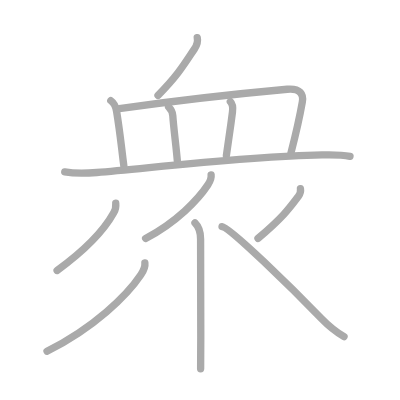
t = 0.00 s
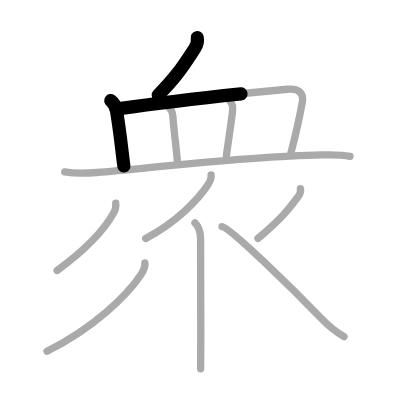
t = 2.50 s
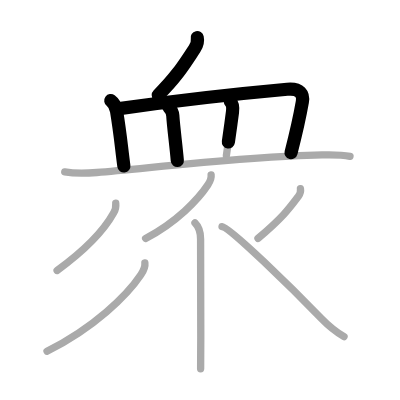
t = 4.75 s
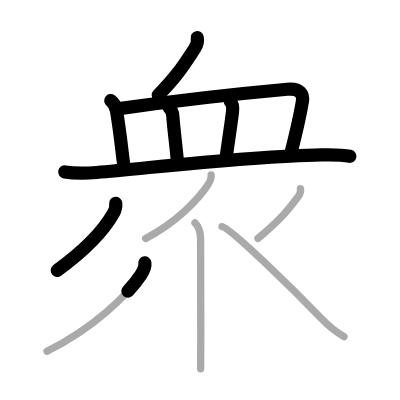
t = 7.25 s
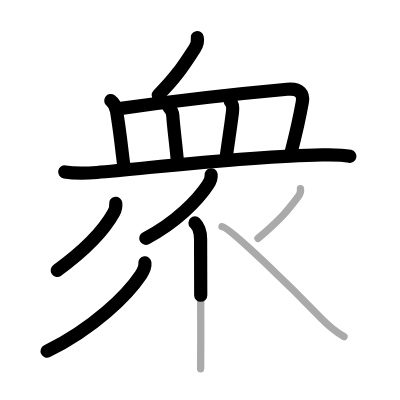
t = 9.50 s
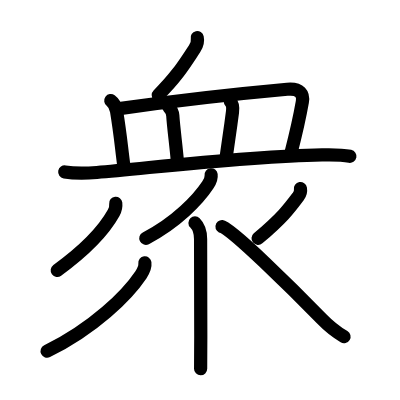
t = 12.00 s

The animated SVG that drew these frames (rendered in a browser with its animation timeline set to each time). Animation: 12 SMIL elements (animate=12); one cycle of 12.00 s.

<?xml version="1.0" standalone="no"?>
<!DOCTYPE svg PUBLIC "-//W3C//DTD SVG 1.1//EN"   "http://www.w3.org/Graphics/SVG/1.1/DTD/svg11.dtd">
<svg width="400px" height="400px"  version="1.1" xmlns="http://www.w3.org/2000/svg">
  <defs>
    <marker id="Triangle" viewBox="0 0 10 10" refX="0" refY="5" markerUnits="strokeWidth" markerWidth="3" style="stroke-opacity:0%;fill:#aaaaaa;" markerHeight="2" orient="auto">
      <path d="M 0 0 L 10 5 L 0 10 z" />
    </marker>
    
    <marker id="Arrow" viewBox="0 0 10 10" refX="5" refY="5" markerUnits="strokeWidth" markerWidth="1.8" style="stroke-opacity:0%;fill:#770000;" markerHeight="2" orient="auto">
      <path d="M 0 4 L 6 4 L 4 1 L 10 5 L 4 9 L 6 6 L 0 6 z" />
        <circle cx="5" cy="5" r="5" />
      </marker>
    
    <marker id="TriangleRed" viewBox="0 0 10 10" refX="0" refY="5" markerUnits="strokeWidth" markerWidth="3" style="stroke-opacity:0%;fill:#CC0000;" markerHeight="2" orient="auto">
      <path d="M 0 0 L 10 5 L 0 10 z" />
    </marker>
    
    <marker id="ArrowRed" viewBox="0 0 10 10" refX="5" refY="5" markerUnits="strokeWidth" markerWidth="1.8" style="stroke-opacity:0%;fill:#CC0000;" markerHeight="2" orient="auto">
      <path d="M 0 4 L 6 4 L 4 1 L 10 5 L 4 9 L 6 6 L 0 6 z" />
        <circle cx="5" cy="5" r="5" />
      </marker>
    
  </defs>
  
  <path style="fill:#ffffff; fill-opacity:100%; fill-rule:evenodd; stroke-width:0;" d="M 0 0 L 400px 0 L 400px 400px L 0 400px L 0 0" />

  <g transform="scale(3.6697247706422 3.6697247706422)">
<path style="fill:none; fill-opacity:0%; fill-rule:evenodd; stroke:#aaaaaa; stroke-opacity:100%; stroke-width: 1.5pt; stroke-linejoin:round; stroke-linecap:round;" d="M53.75 10.25c0.25 1.12-0.12 2.12-0.75 3.06c-2.69 4.02-4.5 7.19-9.94 12.66"></path>
<path style="fill:none; fill-opacity:0%; fill-rule:evenodd; stroke:#aaaaaa; stroke-opacity:100%; stroke-width: 1.5pt; stroke-linejoin:round; stroke-linecap:round;" d="M30.19 27.42c0.88 0.64 1.45 2.09 1.58 2.91c1.06 6.5 1.23 9.17 1.99 14.97"></path>
<path style="fill:none; fill-opacity:0%; fill-rule:evenodd; stroke:#aaaaaa; stroke-opacity:100%; stroke-width: 1.5pt; stroke-linejoin:round; stroke-linecap:round;" d="M32.5 29.6c14.87-2.1 35.5-4.35 45.76-5.28c3.62-0.33 4.49 1.43 4.13 3.46c-0.66 3.77-1.91 9.28-3.1 13.88"></path>
<path style="fill:none; fill-opacity:0%; fill-rule:evenodd; stroke:#aaaaaa; stroke-opacity:100%; stroke-width: 1.5pt; stroke-linejoin:round; stroke-linecap:round;" d="M45.94 29.12c0.66 0.66 1.1 1.63 1.15 2.41C47.25 34.25 48 40 48.32 43.76"></path>
<path style="fill:none; fill-opacity:0%; fill-rule:evenodd; stroke:#aaaaaa; stroke-opacity:100%; stroke-width: 1.5pt; stroke-linejoin:round; stroke-linecap:round;" d="M62.77 27.68c0.71 0.71 0.73 1.7 0.58 2.86c-0.5 3.84-0.85 6.34-1.66 11.86"></path>
<path style="fill:none; fill-opacity:0%; fill-rule:evenodd; stroke:#aaaaaa; stroke-opacity:100%; stroke-width: 1.5pt; stroke-linejoin:round; stroke-linecap:round;" d="M17.64 46.84c3.11 0.54 6 0.38 8.75 0.16c14-1.13 39.95-4.39 61.37-4.79c2.55-0.05 5.1-0.13 7.62 0.39"></path>
<path style="fill:none; fill-opacity:0%; fill-rule:evenodd; stroke:#aaaaaa; stroke-opacity:100%; stroke-width: 1.5pt; stroke-linejoin:round; stroke-linecap:round;" d="M31.54 55.39c0.11 1.05-0.03 1.67-0.55 2.6c-2.25 4.05-6.98 9.58-15.43 15.72"></path>
<path style="fill:none; fill-opacity:0%; fill-rule:evenodd; stroke:#aaaaaa; stroke-opacity:100%; stroke-width: 1.5pt; stroke-linejoin:round; stroke-linecap:round;" d="M39.48 71.64c0.15 1.16-0.48 2.32-1.09 3.24c-3.72 5.57-12.81 14.53-25.58 20.83"></path>
<path style="fill:none; fill-opacity:0%; fill-rule:evenodd; stroke:#aaaaaa; stroke-opacity:100%; stroke-width: 1.5pt; stroke-linejoin:round; stroke-linecap:round;" d="M57.53 47.64c0.13 1.04-0.34 1.92-0.89 2.74c-2.65 4.01-8.59 10.23-16.96 14.58"></path>
<path style="fill:none; fill-opacity:0%; fill-rule:evenodd; stroke:#aaaaaa; stroke-opacity:100%; stroke-width: 1.5pt; stroke-linejoin:round; stroke-linecap:round;" d="M53.13 60.75c0.94 0.94 1.53 2.5 1.53 4.39c0 12.64 0.1 20.52 0.04 28.86c-0.02 2.13-0.03 4.27-0.03 6.5"></path>
<path style="fill:none; fill-opacity:0%; fill-rule:evenodd; stroke:#aaaaaa; stroke-opacity:100%; stroke-width: 1.5pt; stroke-linejoin:round; stroke-linecap:round;" d="M81.87 51.39c0.13 0.73-0.28 1.73-0.59 2.14c-2.41 3.22-4.22 5.72-10.98 11.44"></path>
<path style="fill:none; fill-opacity:0%; fill-rule:evenodd; stroke:#aaaaaa; stroke-opacity:100%; stroke-width: 1.5pt; stroke-linejoin:round; stroke-linecap:round;" d="M60.5 61.75c2.17 0.2 19.38 17.12 27.14 25.11c1.16 1.2 3.61 3.39 6.11 4.89"></path>

<path style="fill:none; fill-opacity:0%; fill-rule:evenodd; stroke:#000000; stroke-opacity:100%; stroke-width: 2.7pt; stroke-linejoin:round; stroke-linecap:round;" d="M53.75 10.25c0.25 1.12-0.12 2.12-0.75 3.06c-2.69 4.02-4.5 7.19-9.94 12.66" pathLength="100" stroke-dashoffset="100" stroke-dasharray="100 105"><animate id="dashAnim1" attributeName="stroke-dashoffset" from="100" to="0" dur="1s" calcMode="linear" fill="freeze"/></path>
<path style="fill:none; fill-opacity:0%; fill-rule:evenodd; stroke:#000000; stroke-opacity:100%; stroke-width: 2.7pt; stroke-linejoin:round; stroke-linecap:round;" d="M30.19 27.42c0.88 0.64 1.45 2.09 1.58 2.91c1.06 6.5 1.23 9.17 1.99 14.97" pathLength="100" stroke-dashoffset="100" stroke-dasharray="100 105"><animate id="dashAnim2" attributeName="stroke-dashoffset" from="100" to="0" dur="1s" calcMode="linear" begin="dashAnim1.end" fill="freeze"/></path>
<path style="fill:none; fill-opacity:0%; fill-rule:evenodd; stroke:#000000; stroke-opacity:100%; stroke-width: 2.7pt; stroke-linejoin:round; stroke-linecap:round;" d="M32.5 29.6c14.87-2.1 35.5-4.35 45.76-5.28c3.62-0.33 4.49 1.43 4.13 3.46c-0.66 3.77-1.91 9.28-3.1 13.88" pathLength="100" stroke-dashoffset="100" stroke-dasharray="100 105"><animate id="dashAnim3" attributeName="stroke-dashoffset" from="100" to="0" dur="1s" calcMode="linear" begin="dashAnim2.end" fill="freeze"/></path>
<path style="fill:none; fill-opacity:0%; fill-rule:evenodd; stroke:#000000; stroke-opacity:100%; stroke-width: 2.7pt; stroke-linejoin:round; stroke-linecap:round;" d="M45.94 29.12c0.66 0.66 1.1 1.63 1.15 2.41C47.25 34.25 48 40 48.32 43.76" pathLength="100" stroke-dashoffset="100" stroke-dasharray="100 105"><animate id="dashAnim4" attributeName="stroke-dashoffset" from="100" to="0" dur="1s" calcMode="linear" begin="dashAnim3.end" fill="freeze"/></path>
<path style="fill:none; fill-opacity:0%; fill-rule:evenodd; stroke:#000000; stroke-opacity:100%; stroke-width: 2.7pt; stroke-linejoin:round; stroke-linecap:round;" d="M62.77 27.68c0.71 0.71 0.73 1.7 0.58 2.86c-0.5 3.84-0.85 6.34-1.66 11.86" pathLength="100" stroke-dashoffset="100" stroke-dasharray="100 105"><animate id="dashAnim5" attributeName="stroke-dashoffset" from="100" to="0" dur="1s" calcMode="linear" begin="dashAnim4.end" fill="freeze"/></path>
<path style="fill:none; fill-opacity:0%; fill-rule:evenodd; stroke:#000000; stroke-opacity:100%; stroke-width: 2.7pt; stroke-linejoin:round; stroke-linecap:round;" d="M17.64 46.84c3.11 0.54 6 0.38 8.75 0.16c14-1.13 39.95-4.39 61.37-4.79c2.55-0.05 5.1-0.13 7.62 0.39" pathLength="100" stroke-dashoffset="100" stroke-dasharray="100 105"><animate id="dashAnim6" attributeName="stroke-dashoffset" from="100" to="0" dur="1s" calcMode="linear" begin="dashAnim5.end" fill="freeze"/></path>
<path style="fill:none; fill-opacity:0%; fill-rule:evenodd; stroke:#000000; stroke-opacity:100%; stroke-width: 2.7pt; stroke-linejoin:round; stroke-linecap:round;" d="M31.54 55.39c0.11 1.05-0.03 1.67-0.55 2.6c-2.25 4.05-6.98 9.58-15.43 15.72" pathLength="100" stroke-dashoffset="100" stroke-dasharray="100 105"><animate id="dashAnim7" attributeName="stroke-dashoffset" from="100" to="0" dur="1s" calcMode="linear" begin="dashAnim6.end" fill="freeze"/></path>
<path style="fill:none; fill-opacity:0%; fill-rule:evenodd; stroke:#000000; stroke-opacity:100%; stroke-width: 2.7pt; stroke-linejoin:round; stroke-linecap:round;" d="M39.48 71.64c0.15 1.16-0.48 2.32-1.09 3.24c-3.72 5.57-12.81 14.53-25.58 20.83" pathLength="100" stroke-dashoffset="100" stroke-dasharray="100 105"><animate id="dashAnim8" attributeName="stroke-dashoffset" from="100" to="0" dur="1s" calcMode="linear" begin="dashAnim7.end" fill="freeze"/></path>
<path style="fill:none; fill-opacity:0%; fill-rule:evenodd; stroke:#000000; stroke-opacity:100%; stroke-width: 2.7pt; stroke-linejoin:round; stroke-linecap:round;" d="M57.53 47.64c0.13 1.04-0.34 1.92-0.89 2.74c-2.65 4.01-8.59 10.23-16.96 14.58" pathLength="100" stroke-dashoffset="100" stroke-dasharray="100 105"><animate id="dashAnim9" attributeName="stroke-dashoffset" from="100" to="0" dur="1s" calcMode="linear" begin="dashAnim8.end" fill="freeze"/></path>
<path style="fill:none; fill-opacity:0%; fill-rule:evenodd; stroke:#000000; stroke-opacity:100%; stroke-width: 2.7pt; stroke-linejoin:round; stroke-linecap:round;" d="M53.13 60.75c0.94 0.94 1.53 2.5 1.53 4.39c0 12.64 0.1 20.52 0.04 28.86c-0.02 2.13-0.03 4.27-0.03 6.5" pathLength="100" stroke-dashoffset="100" stroke-dasharray="100 105"><animate id="dashAnim10" attributeName="stroke-dashoffset" from="100" to="0" dur="1s" calcMode="linear" begin="dashAnim9.end" fill="freeze"/></path>
<path style="fill:none; fill-opacity:0%; fill-rule:evenodd; stroke:#000000; stroke-opacity:100%; stroke-width: 2.7pt; stroke-linejoin:round; stroke-linecap:round;" d="M81.87 51.39c0.13 0.73-0.28 1.73-0.59 2.14c-2.41 3.22-4.22 5.72-10.98 11.44" pathLength="100" stroke-dashoffset="100" stroke-dasharray="100 105"><animate id="dashAnim11" attributeName="stroke-dashoffset" from="100" to="0" dur="1s" calcMode="linear" begin="dashAnim10.end" fill="freeze"/></path>
<path style="fill:none; fill-opacity:0%; fill-rule:evenodd; stroke:#000000; stroke-opacity:100%; stroke-width: 2.7pt; stroke-linejoin:round; stroke-linecap:round;" d="M60.5 61.75c2.17 0.2 19.38 17.12 27.14 25.11c1.16 1.2 3.61 3.39 6.11 4.89" pathLength="100" stroke-dashoffset="100" stroke-dasharray="100 105"><animate id="dashAnim12" attributeName="stroke-dashoffset" from="100" to="0" dur="1s" calcMode="linear" begin="dashAnim11.end" fill="freeze"/></path>

</g>

</svg>  
          
